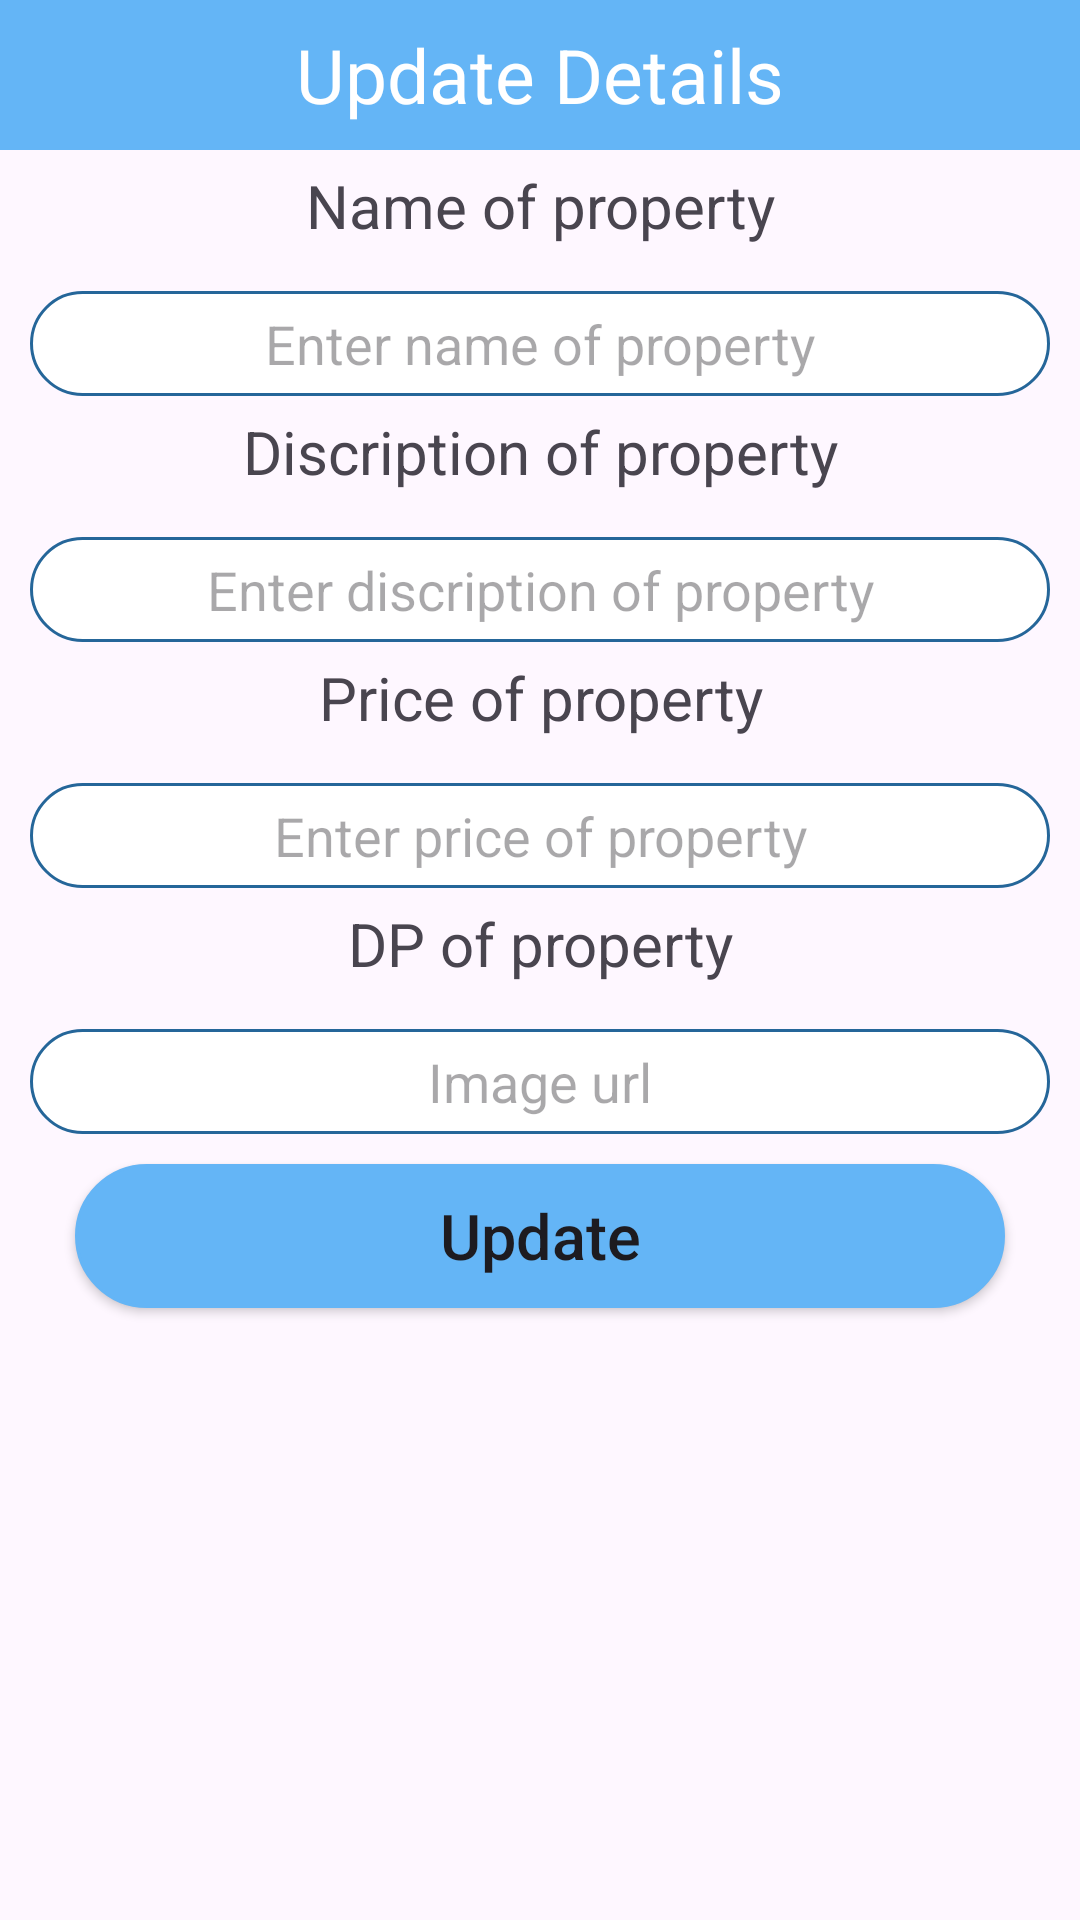

Here is an Android app screen rendered from its layout file. Give the layout XML and the strings, colors and styles it references.
<!-- AndroidManifest.xml: application theme Theme.RentH -->
<!-- res/layout/custompopup.xml -->
<?xml version="1.0" encoding="utf-8"?>
<LinearLayout xmlns:android="http://schemas.android.com/apk/res/android"
    android:layout_width="match_parent"
    android:layout_height="match_parent"
    android:orientation="vertical">

    <TextView
        android:id="@+id/updateDetails"
        android:layout_width="match_parent"
        android:layout_height="50dp"
        android:text="Update Details"
        android:background="@color/light_blue"
        android:textSize="25dp"
        android:gravity="center"
        android:textColor="#FFF"/>

    <TextView
        android:id="@+id/nameofpTV"
        android:layout_width="match_parent"
        android:layout_height="wrap_content"
        android:text="Name of property"
        android:gravity="center"
        android:textSize="20sp"
        android:layout_marginTop="5dp"
        android:layout_marginBottom="5dp"/>

    <EditText
        android:id="@+id/nameofpET"
        android:layout_width="match_parent"
        android:layout_height="35dp"
        android:hint="Enter name of property"
        android:layout_marginTop="10sp"
        android:gravity="center"
        android:layout_marginLeft="10dp"
        android:layout_marginRight="10dp"
        android:background="@drawable/update"/>

    <TextView
        android:id="@+id/descriptionofpTV"
        android:layout_width="match_parent"
        android:layout_height="wrap_content"
        android:text="Discription of property"
        android:gravity="center"
        android:textSize="20sp"
        android:layout_marginTop="5dp"
        android:layout_marginBottom="5dp"/>

    <EditText
        android:id="@+id/descriptionofpET"
        android:layout_width="match_parent"
        android:layout_height="35dp"
        android:hint="Enter discription of property"
        android:layout_marginTop="10sp"
        android:gravity="center"
        android:layout_marginLeft="10dp"
        android:layout_marginRight="10dp"
        android:background="@drawable/update"/>

    <TextView
        android:id="@+id/priceofpTV"
        android:layout_width="match_parent"
        android:layout_height="wrap_content"
        android:text="Price of property"
        android:gravity="center"
        android:textSize="20sp"
        android:layout_marginTop="5dp"
        android:layout_marginBottom="5dp"/>

    <EditText
        android:id="@+id/priceofpET"
        android:layout_width="match_parent"
        android:layout_height="35dp"
        android:hint="Enter price of property"
        android:layout_marginTop="10sp"
        android:gravity="center"
        android:layout_marginLeft="10dp"
        android:layout_marginRight="10dp"
        android:background="@drawable/update"/>

    <TextView
        android:id="@+id/imageurlTV"
        android:layout_width="match_parent"
        android:layout_height="wrap_content"
        android:text="DP of property"
        android:gravity="center"
        android:textSize="20sp"
        android:layout_marginTop="5dp"
        android:layout_marginBottom="5dp"/>

    <EditText
        android:id="@+id/imageurlET"
        android:layout_width="match_parent"
        android:layout_height="35dp"
        android:hint="Image url"
        android:layout_marginTop="10sp"
        android:gravity="center"
        android:layout_marginLeft="10dp"
        android:layout_marginRight="10dp"
        android:background="@drawable/update"/>

    <Button
        android:id="@+id/btnupdate"
        android:layout_width="match_parent"
        android:layout_height="wrap_content"
        android:text="Update"
        android:layout_marginLeft="25dp"
        android:layout_marginRight="25dp"
        android:layout_marginTop="10dp"
        android:textSize="21dp"
        android:backgroundTint="@color/light_blue"
        android:textAllCaps="false"
        android:background="@drawable/update"
        android:gravity="center"
        />
</LinearLayout>
<!-- resources referenced by this layout -->
<resources>
  <color name="light_blue">#64B5F6</color>
  <!-- drawable update (drawable) -->
  <?xml version="1.0" encoding="utf-8"?>
  <shape xmlns:android="http://schemas.android.com/apk/res/android">
  <solid android:color="#FFFFFF"/>
      <stroke
          android:width="1dp"
          android:color="#256699"/>
      <corners
          android:radius="35dp"/>
  
  
  
  
  </shape>
  <style name="Theme.RentH" parent="Base.Theme.RentH" />
  <style name="Base.Theme.RentH" parent="Theme.Material3.DayNight.NoActionBar">
          <item name="android:statusBarColor">@color/light_blue</item>
          
          
      </style>
</resources>
